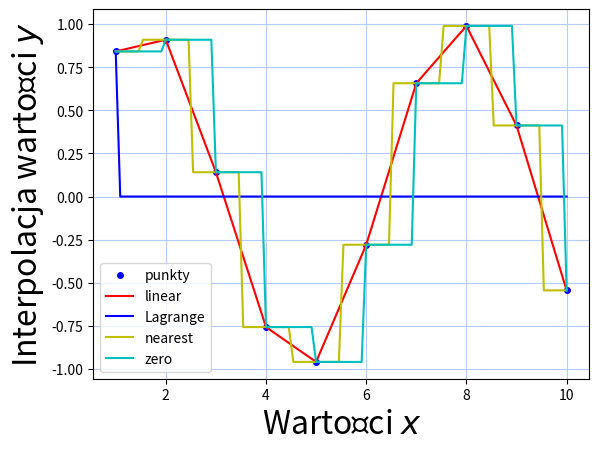

Reproduce this figure in Python.
#!/usr/bin/env python2 -tt
# -*- coding: utf-8 -*-

import matplotlib.pyplot as plt
import numpy as np


def lagrange_interpolation(list_x, list_y):
    def interpolation(new_x):
        new_y = []
        tmp = zip(list_x, list_y)
        for x in new_x:
            new_y.append(sum([yk * np.prod([float(x - xi) / (xk - xi) for xi in list_x if xi != xk]) for xk, yk in tmp]))

        return new_y
    return interpolation


def linear_interpolation(list_x, list_y):
    def interpolation(new_x):
        new_y = []
        i = 0
        for x in new_x:
            while i + 1 < len(list_x) and x > list_x[i + 1]:
                i += 1
            if i + 1 < len(list_x):
                new_y.append(list_y[i] + (list_y[i + 1] - list_y[i]) / (list_x[i + 1] - list_x[i]) * (x - list_x[i]))
        return new_y
    return interpolation


def nearest_interpolation(list_x, list_y):
    def interpolation(new_x):
        new_y = []
        i = 0
        for x in new_x:
            while i + 1 < len(list_x) and x >= float(list_x[i + 1] - list_x[i]) / 2 + list_x[i]:
                i += 1
            if i < len(list_x):
                new_y.append(list_y[i])
        return new_y
    return interpolation


def zero_interpolation(list_x, list_y):
    def interpolation(new_x):
        new_y = []
        i = 0
        for x in new_x:
            while i + 1 < len(list_x) and x >= list_x[i + 1]:
                i += 1
            if i < len(list_x):
                new_y.append(list_y[i])
        return new_y
    return interpolation


def main():
    """Funkcja prezentująca działanie różnych funkcji interpolacji"""
    x = np.linspace(1, 10, num=10, endpoint=True)
    y = np.sin(x)

    # linear = interp1d(x, y, kind="linear")
    # lagr = lagrange(x, y)
    # nearest = interp1d(x, y, kind="nearest")
    # zero = interp1d(x, y, kind="zero")

    linear = linear_interpolation(x, y)
    lagr = lagrange_interpolation(x, y)
    nearest = nearest_interpolation(x, y)
    zero = zero_interpolation(x, y)

    xnew = np.linspace(1, 10, num=100, endpoint=True)
    plt.plot(x, y, '.b', markersize=8, label="punkty")
    plt.plot(xnew, linear(xnew), '-r', linewidth=1.5, label="linear")
    plt.plot(xnew, lagr(xnew), '-b', linewidth=1.5, label="Lagrange")
    plt.plot(xnew, nearest(xnew), '-y', linewidth=1.5, label="nearest")
    plt.plot(xnew, zero(xnew), '-c', linewidth=1.5, label="zero")

    plt.xlabel(u"Wartości $x$", fontsize=23)
    plt.ylabel(u"Interpolacja wartości $y$", fontsize=23)
    plt.grid(color=(0.7, 0.8, 1.0), linestyle="solid", )
    plt.legend(loc="lower left", ncol=1)
    plt.show()

    return 0

if __name__ == '__main__':
    main()
